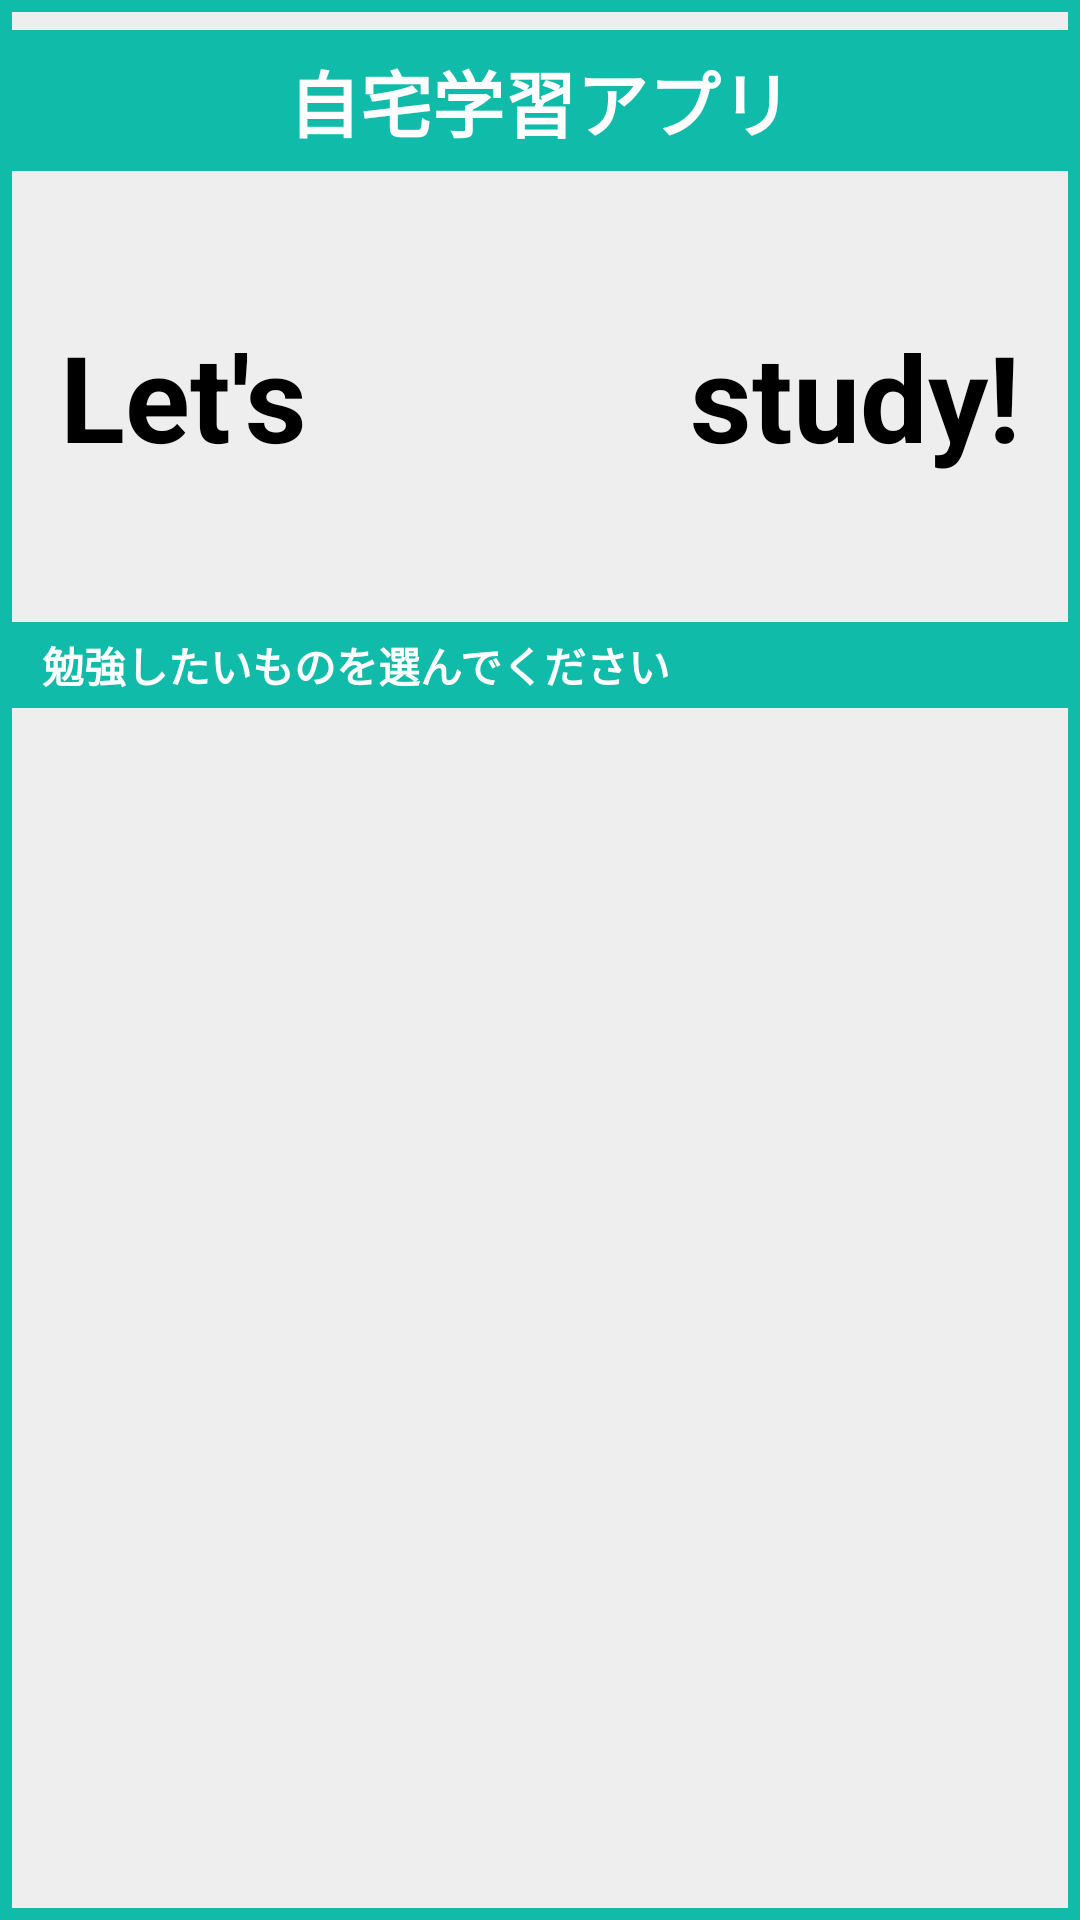

Layout XML and referenced resources for this Android screen:
<!-- AndroidManifest.xml: application theme Theme.PlusMinus -->
<!-- res/layout/fragment_main.xml -->
<?xml version="1.0" encoding="utf-8"?>
<layout>

    <FrameLayout xmlns:android="http://schemas.android.com/apk/res/android"
        xmlns:app="http://schemas.android.com/apk/res-auto"
        xmlns:tools="http://schemas.android.com/tools"
        android:layout_width="match_parent"
        android:layout_height="match_parent"
        android:background="#11bbaa"
        android:padding="4dp"
        tools:context=".ui.main.MainFragment">

        <androidx.constraintlayout.widget.ConstraintLayout
            android:id="@+id/main"
            android:layout_width="match_parent"
            android:layout_height="match_parent"
            android:background="#eeeeee"
            tools:context=".ui.main.MainFragment">

            <ImageView
                android:id="@+id/image"
                android:layout_width="0dp"
                android:layout_height="0dp"
                android:layout_marginEnd="16dp"
                android:adjustViewBounds="true"
                android:padding="20dp"
                android:src="@drawable/cat_study"
                app:layout_constraintBottom_toTopOf="@id/message"
                app:layout_constraintEnd_toEndOf="parent"
                app:layout_constraintStart_toStartOf="parent"
                app:layout_constraintTop_toBottomOf="@id/title" />

            <TextView
                android:id="@+id/imageBackText1"
                android:layout_width="0dp"
                android:layout_height="0dp"
                android:gravity="center_vertical|start"
                android:paddingStart="16dp"
                android:text="Let's"
                android:textColor="@color/black"
                android:textSize="40dp"
                android:textStyle="bold"
                app:layout_constraintBottom_toTopOf="@id/message"
                app:layout_constraintEnd_toStartOf="@id/imageBackText2"
                app:layout_constraintStart_toStartOf="parent"
                app:layout_constraintTop_toBottomOf="@id/title" />

            <TextView
                android:id="@+id/imageBackText2"
                android:layout_width="0dp"
                android:layout_height="0dp"
                android:gravity="center_vertical|end"
                android:paddingEnd="16dp"
                android:text="study!"
                android:textColor="@color/black"
                android:textSize="40dp"
                android:textStyle="bold"
                app:layout_constraintBottom_toTopOf="@id/message"
                app:layout_constraintEnd_toEndOf="parent"
                app:layout_constraintStart_toEndOf="@id/imageBackText1"
                app:layout_constraintTop_toBottomOf="@id/title" />


            <TextView
                android:id="@+id/title"
                android:layout_width="match_parent"
                android:layout_height="wrap_content"
                android:layout_marginTop="6dp"
                android:background="#11bbaa"
                android:gravity="center"
                android:paddingVertical="6dp"
                android:text="自宅学習アプリ"
                android:textColor="@color/white"
                android:textSize="24dp"
                android:textStyle="bold"
                app:layout_constraintEnd_toEndOf="parent"
                app:layout_constraintStart_toStartOf="parent"
                app:layout_constraintTop_toTopOf="parent" />

            <TextView
                android:id="@+id/message"
                android:layout_width="match_parent"
                android:layout_height="wrap_content"
                android:background="#11bbaa"
                android:paddingHorizontal="10dp"
                android:paddingVertical="4dp"
                android:text="勉強したいものを選んでください"
                android:textColor="@color/white"
                android:textStyle="bold"
                app:layout_constraintBottom_toTopOf="@id/menu_list"
                app:layout_constraintEnd_toEndOf="parent"
                app:layout_constraintStart_toStartOf="parent"
                app:layout_constraintTop_toBottomOf="@id/image" />

            <androidx.recyclerview.widget.RecyclerView
                android:id="@+id/menu_list"
                android:layout_width="match_parent"
                android:layout_height="400dp"
                android:background="#eeeeee"
                android:overScrollMode="never"
                app:layout_constraintBottom_toBottomOf="parent"
                app:layout_constraintEnd_toEndOf="parent"
                app:layout_constraintStart_toStartOf="parent"
                app:layout_constraintTop_toBottomOf="@id/message" />

        </androidx.constraintlayout.widget.ConstraintLayout>

        <com.example.plusminus.ui.main.MathQuestionView
            android:id="@+id/math_question_view"
            android:layout_width="match_parent"
            android:layout_height="match_parent"
            android:visibility="gone" />

        <com.example.plusminus.ui.main.NationalLanguageQuestionView
            android:id="@+id/national_language_question_view"
            android:layout_width="match_parent"
            android:layout_height="match_parent"
            android:visibility="gone" />

    </FrameLayout>

</layout>
<!-- resources referenced by this layout -->
<resources>
  <color name="black">#FF000000</color>
  <color name="white">#FFFFFFFF</color>
  <style name="Theme.PlusMinus" parent="Theme.MaterialComponents.Light.NoActionBar.Bridge">
          
          <item name="windowActionModeOverlay">true</item>
          <item name="android:windowDrawsSystemBarBackgrounds">true</item>
          <item name="colorPrimary">@color/purple_500</item>
          <item name="colorPrimaryVariant">@color/purple_700</item>
          <item name="colorOnPrimary">@color/white</item>
          
          <item name="colorSecondary">@color/teal_200</item>
          <item name="colorSecondaryVariant">@color/teal_700</item>
          <item name="colorOnSecondary">@color/black</item>
          
          <item name="android:statusBarColor">?attr/colorPrimaryVariant</item>
          
      </style>
  <color name="purple_500">#FF6200EE</color>
  <color name="purple_700">#FF3700B3</color>
  <color name="teal_200">#FF03DAC5</color>
  <color name="teal_700">#FF018786</color>
</resources>
